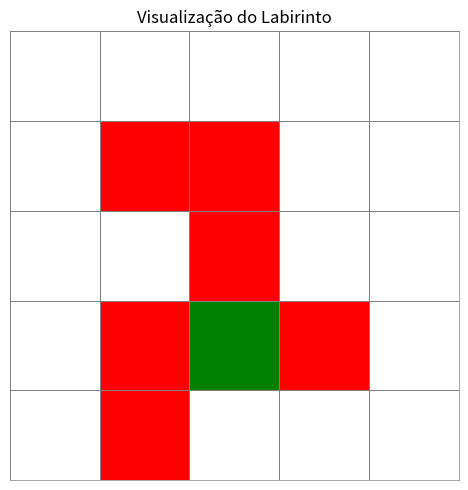

Write the Python code that produced this figure. (Note: this script raises an exception after producing the figure.)
# %%
import numpy as np
import matplotlib.pyplot as plt
import matplotlib.patches as patches
from matplotlib.colors import ListedColormap
import seaborn as sns
from typing import Dict, Tuple, List, Union, Optional, Set


# %%
class AmbienteNavegacaoLabirinto:
    def __init__(
        self,
        world_size: Tuple[int, int],
        bad_states: List[Tuple[int, int]],
        target_states: List[Tuple[int, int]],
        allow_bad_entry: bool = False,
        rewards: Optional[List[float]] = None,
    ) -> None:
        if rewards is None:
            rewards = [-1, -1, 1, 0]

        self.n_rows, self.n_cols = world_size
        self.bad_states = set(bad_states)
        self.target_states = set(target_states)
        self.allow_bad_entry = allow_bad_entry

        for st in self.bad_states | self.target_states:
            if not (0 <= st[0] < self.n_rows and 0 <= st[1] < self.n_cols):
                raise ValueError(f"Estado {st} fora dos limites.")
        if self.bad_states & self.target_states:
            raise ValueError("bad_states e target_states devem ser disjuntos.")

        self.r_boundary = rewards[0]
        self.r_bad = rewards[1]
        self.r_target = rewards[2]
        self.r_other = rewards[3]
        self.action_space = {0: (-1, 0), 1: (1, 0), 2: (0, -1), 3: (0, 1), 4: (0, 0)}
        self.recompensas_possiveis = np.array(sorted(set(rewards)))
        self.reward_map = {r: i for i, r in enumerate(self.recompensas_possiveis)}
        self.n_states = self.n_rows * self.n_cols
        self.n_actions = len(self.action_space)
        self.n_rewards = self.recompensas_possiveis.shape[0]
        self.state_transition_probabilities = np.zeros(
            (self.n_states, self.n_states, self.n_actions)
        )
        self.reward_probabilities = np.zeros(
            (self.n_rewards, self.n_states, self.n_actions)
        )
        self.recompensas_imediatas = np.zeros((self.n_states, self.n_actions))
        self.transicao_de_estados = np.zeros((self.n_states, self.n_actions), dtype=int)
        self.agent_pos = (0, 0)
        self._init_dynamics()

    def __repr__(self) -> str:
        return (
            f"AmbienteNavegacaoLabirinto({self.n_rows}x{self.n_cols}, "
            f"bad={len(self.bad_states)}, target={len(self.target_states)}, "
            f"allow_bad_entry={self.allow_bad_entry}, agent_pos={self.agent_pos})"
        )

    def __str__(self) -> str:
        return self.render(as_string=True)

    def reset(self) -> Tuple[int, int]:
        self.agent_pos = (0, 0)
        return self.agent_pos

    def step(
        self, acao: int, *, linear: bool = False
    ) -> Tuple[Union[int, Tuple[int, int]], float]:
        estado_atual = self.agent_pos
        proposta = self._proposta(estado_atual, acao)
        recompensa = self._compute_reward(proposta)
        destino = self._destino_final(estado_atual, acao)
        self.agent_pos = destino
        proximo_estado = self.state_to_index(destino) if linear else destino
        return proximo_estado, recompensa

    def reset_to_state(
        self,
        estado: Union[Tuple[int, int], int],
        verificar_validade_estado: bool = True,
    ) -> Tuple[int, int]:
        if isinstance(estado, int):
            estado = self.index_to_state(estado)

        if verificar_validade_estado and not self._in_bounds(estado):
            raise ValueError(f"Estado {estado} fora dos limites do labirinto.")

        self.agent_pos = tuple(estado)

        return self.agent_pos

    def is_bad(self, state: Union[int, Tuple[int, int]]) -> bool:
        if isinstance(state, int):
            state = self.index_to_state(state)
        return state in self.bad_states

    def is_target(self, state: Union[int, Tuple[int, int]]) -> bool:
        if isinstance(state, int):
            state = self.index_to_state(state)
        return state in self.target_states

    def state_to_index(self, estado: Tuple[int, int]) -> int:
        linha, coluna = estado
        return linha * self.n_cols + coluna

    def index_to_state(self, indice: int) -> Tuple[int, int]:
        return divmod(indice, self.n_cols)

    def enumerate_states(self) -> List[int]:
        return list(range(self.n_states))

    def enumerate_actions(self) -> List[int]:
        return list(self.action_space.keys())

    def render(
        self,
        *,
        as_string: bool = True,
        show_coords: bool = False,
        legend: bool = True,
        chars: dict | None = None,
    ) -> str:
        if chars is None:
            chars = {"agent": "A", "bad": "B", "target": "T", "empty": "."}

        linhas = []

        if show_coords:
            header = "    " + " ".join(f"{c:2d}" for c in range(self.n_cols))
            linhas.append(header)
            linhas.append("    " + "--" * self.n_cols)

        for r in range(self.n_rows):
            row_syms = []
            for c in range(self.n_cols):
                sym = chars["empty"]
                if (r, c) in self.bad_states:
                    sym = chars["bad"]
                if (r, c) in self.target_states:
                    sym = chars["target"]
                if self.agent_pos == (r, c):
                    sym = chars["agent"]
                row_syms.append(sym)

            linha_str = " ".join(row_syms)
            if show_coords:
                linhas.append(f"{r:2d} | {linha_str}")
            else:
                linhas.append(linha_str)

        if legend:
            linhas.append("")
            linhas.append(
                f"Legenda: {chars['agent']}=agente, {chars['bad']}=bad, "
                f"{chars['target']}=target, {chars['empty']}=vazio"
            )

        out = "\n".join(linhas)
        return out if as_string else print(out)

    def plot_labirinto(
        self, ax=None, titulo: str = "Visualização do Labirinto", cbar: bool = False
    ):
        matriz = np.zeros((self.n_rows, self.n_cols), dtype=int)

        for r, c in self.bad_states:
            matriz[r, c] = 1
        for r, c in self.target_states:
            matriz[r, c] = 2

        cmap = ListedColormap(["white", "red", "green"])

        fig = None
        if ax is None:
            fig, ax = plt.subplots(figsize=(self.n_cols, self.n_rows))

        ax = sns.heatmap(
            matriz,
            cmap=cmap,
            cbar=cbar,
            linewidths=0.5,
            linecolor="gray",
            square=True,
            ax=ax,
        )

        ax.set_xticks([])
        ax.set_yticks([])
        ax.set_xticklabels([])
        ax.set_yticklabels([])

        for side in ("left", "right", "top", "bottom"):
            ax.spines[side].set_visible(True)
            ax.spines[side].set_linewidth(0.5)
            ax.spines[side].set_edgecolor("gray")

        ax.set_title(titulo)

        if fig is not None:
            plt.tight_layout()
            plt.show()

        return

    def _init_dynamics(self):
        self.recompensas_imediatas.fill(0.0)
        self.transicao_de_estados.fill(0)
        self.state_transition_probabilities.fill(0.0)
        self.reward_probabilities.fill(0.0)

        for s in self.enumerate_states():
            estado_atual = self.index_to_state(s)
            for a in self.enumerate_actions():
                proposta = self._proposta(estado_atual, a)
                r = self._compute_reward(proposta)
                destino = self._destino_final(estado_atual, a)
                s_next = self.state_to_index(destino)

                self.recompensas_imediatas[s, a] = r
                self.transicao_de_estados[s, a] = s_next

                self.state_transition_probabilities[s_next, s, a] = 1.0
                self.reward_probabilities[self.reward_map[r], s, a] = 1.0

    def _proposta(self, state: Tuple[int, int], acao: int) -> Tuple[int, int]:
        dl, dc = self.action_space[acao]
        return (state[0] + dl, state[1] + dc)

    def _destino_final(self, state: Tuple[int, int], acao: int) -> Tuple[int, int]:
        proposta = self._proposta(state, acao)
        if not self._in_bounds(proposta):
            return state
        if (not self.allow_bad_entry) and self.is_bad(proposta):
            return state
        return proposta

    def _in_bounds(self, posicao: Tuple[int, int]) -> bool:
        linha, coluna = posicao
        return 0 <= linha < self.n_rows and 0 <= coluna < self.n_cols

    def _compute_reward(self, destino: Tuple[int, int]) -> float:
        if not self._in_bounds(destino):
            return self.r_boundary
        elif self.is_bad(destino):
            return self.r_bad
        elif self.is_target(destino):
            return self.r_target
        else:
            return self.r_other


# %%
def _prepare_grid(env, ax=None, draw_cells=True):
    fig = None
    if ax is None:
        fig, ax = plt.subplots(figsize=(env.n_cols, env.n_rows))

    ax.set_xlim(0, env.n_cols)
    ax.set_ylim(0, env.n_rows)
    ax.set_xticks(np.arange(0, env.n_cols + 1, 1))
    ax.set_yticks(np.arange(0, env.n_rows + 1, 1))
    ax.grid(True)
    ax.set_aspect("equal")
    ax.invert_yaxis()

    if draw_cells:
        for r in range(env.n_rows):
            for c in range(env.n_cols):
                cell = (r, c)
                if cell in env.bad_states:
                    color = "red"
                elif cell in env.target_states:
                    color = "green"
                else:
                    color = "white"
                rect = patches.Rectangle(
                    (c, r), 1, 1, facecolor=color, edgecolor="gray"
                )
                ax.add_patch(rect)

    return fig, ax


def _coerce_policy(env, policy):
    if isinstance(policy, np.ndarray):
        a_star = np.argmax(policy, axis=1)
        return {env.index_to_state(s): int(a_star[s]) for s in range(env.n_states)}

    sample_val = next(iter(policy.values()))
    if isinstance(sample_val, np.ndarray):
        return {pos: int(np.argmax(probs)) for pos, probs in policy.items()}
    else:
        return policy


def plot_policy(env, policy, ax=None, titulo="Política"):
    fig, ax = _prepare_grid(env, ax=ax)

    policy_dict = _coerce_policy(env, policy)
    color = "black"
    lw = 1.5

    for (r, c), action in policy_dict.items():
        x, y = c + 0.5, r + 0.5
        if action == 0:  # cima
            ax.arrow(
                x,
                y,
                dx=0,
                dy=-0.3,
                head_width=0.2,
                head_length=0.2,
                fc=color,
                ec=color,
                linewidth=lw,
            )
        elif action == 1:  # baixo
            ax.arrow(
                x,
                y,
                dx=0,
                dy=0.3,
                head_width=0.2,
                head_length=0.2,
                fc=color,
                ec=color,
                linewidth=lw,
            )
        elif action == 2:  # esquerda
            ax.arrow(
                x,
                y,
                dx=-0.3,
                dy=0,
                head_width=0.2,
                head_length=0.2,
                fc=color,
                ec=color,
                linewidth=lw,
            )
        elif action == 3:  # direita
            ax.arrow(
                x,
                y,
                dx=0.3,
                dy=0,
                head_width=0.2,
                head_length=0.2,
                fc=color,
                ec=color,
                linewidth=lw,
            )
        elif action == 4:  # ficar
            circ = patches.Circle(
                (x, y), 0.1, edgecolor=color, facecolor="none", linewidth=lw
            )
            ax.add_patch(circ)

    ax.set_title(titulo)
    if fig is not None:
        plt.tight_layout()
        plt.show()
    return ax


def plot_tabular(
    data,
    kind: str = "Q",
    ambiente=None,
    ax=None,
    cbar: bool = True,
    fmt: str = ".1f",
    center_zero: bool = True,
):
    kind = kind.upper()

    xlabel = {"V": "Colunas", "PI": "Estados", "Q": "Estados"}
    ylabel = {"V": "Linhas", "PI": "Ações", "Q": "Ações"}
    title = {
        "V": "Valores de Estado (V(s))",
        "PI": r"Política ($\pi(a|s)$ transposta)",
        "Q": "Valores de ação (Q(s, a) transposta)",
    }

    fig = None

    #  V(s): precisa do shape do grid
    match kind:
        case "V":

            if ambiente is None:
                raise ValueError(
                    "Para kind='V', passe 'ambiente' para reshape (n_rows, n_cols)."
                )

            M = data.reshape(ambiente.n_rows, ambiente.n_cols)

            if ax is None:
                fig, ax = plt.subplots(figsize=(ambiente.n_cols, ambiente.n_rows))

            if center_zero:
                vmax = float(np.abs(M).max())
                vmin = -vmax
            else:
                vmin = float(M.min())
                vmax = float(M.max())

            cmap, square = "bwr", True

        case "PI" | "Q":

            # Q(s,a) e Pi(a|s): ações nas linhas, estados nas colunas
            M = (
                data.T
            )  # data: (n_estados, n_acoes) -> transposto para (n_acoes, n_estados)
            n_acoes, n_estados = M.shape

            if ax is None:
                fig, ax = plt.subplots(figsize=(n_estados, n_acoes))

            if kind == "PI":
                cmap = "Blues"
                vmin, vmax = 0.0, 1.0
            else:  # "Q"
                cmap = "bwr"
                if center_zero:
                    vmax = float(np.abs(M).max())
                    vmin = -vmax
                else:
                    vmin = float(M.min())
                    vmax = float(M.max())

            square = False

        case _:
            raise ValueError(f"kind desconhecido: {kind!r} (use 'Q', 'Pi' ou 'V').")

    ax = sns.heatmap(
        data=M,
        annot=True,
        fmt=fmt,
        cmap=cmap,
        vmin=vmin,
        vmax=vmax,
        cbar=cbar,
        square=square,
        linewidths=0.5,
        linecolor="gray",
        ax=ax,
    )

    ax.set_xlabel(xlabel[kind])
    ax.set_ylabel(ylabel[kind])
    ax.set_title(title[kind])

    for side in ("left", "right", "top", "bottom"):
        ax.spines[side].set_visible(True)
        ax.spines[side].set_linewidth(0.5)
        ax.spines[side].set_edgecolor("gray")

    if kind in ("Q", "PI"):
        ax.set_xticks(np.arange(n_estados) + 0.5)
        ax.set_xticklabels([f"s{i}" for i in range(n_estados)], rotation=0)
        ax.set_yticks(np.arange(n_acoes) + 0.5)
        ax.set_yticklabels([f"a{i}" for i in range(n_acoes)], rotation=0)

    if fig is not None:
        plt.tight_layout()
        plt.show()

    return


# %% [markdown]
# ## Ambiente: nova instância

# %%
ambiente = AmbienteNavegacaoLabirinto(
    world_size=(5, 5),
    bad_states=[(1, 1), (1, 2), (2, 2), (3, 1), (3, 3), (4, 1)],
    target_states=[(3, 2)],
    allow_bad_entry=True,
    rewards=[-1, -10, 1, 0],
)
ambiente.plot_labirinto()

# %% [markdown]
# ## Iteração de política


# %%
def iteracao_de_politica(
    ambiente: "AmbienteNavegacaoLabirinto",
    gamma: float = 0.9,
    theta_avaliacao: float = 1e-6,  # tolerância do loop interno (avaliar_politica)
    theta_politica: float = 1e-6,  # tolerância do loop externo (||V - V_old||_inf)
    max_iteracoes_politica: int = 1000,
) -> Tuple[np.ndarray, np.ndarray, np.ndarray, int]:
    """
    Iteração de Política.

    Executa ciclos de:
    1) avaliação da política até ||V_pi_k^(j) − V_pi_k^(j-1)||_inf < theta_avaliacao;
    2) melhoria gulosa da política em relação a Q.
    Para quando ||V_pi_k − V_pi_{k-1}||_inf < theta_politica ou ao atingir max_iteracoes_politica.

    Parâmetros
    ----------
    ambiente : AmbienteNavegacaoLabirinto
        Ambiente tabular com P(r|s,a) e P(s'|s,a).
    gamma : float, padrão=0.9
        Fator de desconto (0 ≤ gamma < 1).
    theta_avaliacao : float, padrão=1e-6
        Tolerância do loop interno (||V_pi_k^(j) − V_pi_k^(j-1)||_inf).
    theta_politica : float, padrão=1e-6
        Tolerância do loop externo (||V_pi_k − V_pi_{k-1}||_inf).
    max_iteracoes_politica : int, padrão=1000
        Limite máximo de ciclos (avaliação + melhoria).

    Retorna
    -------
    V : np.ndarray, shape (n_estados,)
        Valores de estado.
    Q : np.ndarray, shape (n_estados, n_acoes)
        Valores de ação.
    Pi : np.ndarray, shape (n_estados, n_acoes)
        Política determinística.
    num_iter : int
        Número de ciclos externos executados.
    """

    # Atalhos (utilize as variáveis que forem necessárias)
    n_estados = ambiente.n_states
    n_acoes = ambiente.n_actions
    n_recompensas = ambiente.n_rewards
    R = ambiente.recompensas_imediatas  # r(s,a) -> r
    T = ambiente.transicao_de_estados  # T(s,a) -> s'
    Ps = (
        ambiente.state_transition_probabilities
    )  # shape (n_estados, n_estados, n_acoes)
    Pr = ambiente.reward_probabilities  # shape (n_recompensas,  n_estados, n_acoes)
    r_vector = ambiente.recompensas_possiveis  # shape (n_recompensas,)

    # TODO: inicialize V, Q, Pi

    for _ in range(max_iteracoes_politica):

        # TODO: avaliação da política atual (usar theta_avaliacao para teste de convergência dos valores de estado)
        # Deve calcular:
        # Valores de estado V (numpy array) para todos os estados (shape = (ambiente.n_states, )) da política atual

        # TODO: MELHORIA DE POLÍTICA
        # Deve calcular:
        # Valores de ação Q (numpy array) para todos os estados (shape = (ambiente.n_states, ambiente.n_actions))
        # Política melhorada Pi (numpy array)

        # TODO: teste de convergência para os valores de estado (usar theta_politica para teste de convergência)
        pass

    # TODO: retorne V, Q, Pi, k+1

    raise NotImplementedError


# %% [markdown]
# ## Experimento

# %% [markdown]
# ### Simulação

# %%
V, Q, Pi, k = iteracao_de_politica(
    ambiente,  # gridworld
    gamma=0.9,  # fator de desconto (0 <= gamma < 1)
    theta_avaliacao=1e-6,  # convergência do loop interno
    theta_politica=1e-6,  # convergência do loop externo
)
print(k)

# %% [markdown]
# ### Visualização

# %%
# Q: ndarray (n_estados, n_acoes)
plot_tabular(Q, kind="Q")

# Pi: ndarray (n_estados, n_acoes)
plot_tabular(Pi, kind="Pi")

# V: ndarray (n_estados,)
plot_tabular(V, kind="V", ambiente=ambiente, center_zero=False)

# Política (setas) sobre o ambiente
_ = plot_policy(ambiente, Pi)

# %% [markdown]
# # Tarefa:
#
# 1. Implemente o algoritmo **iteração de política**.
# 1. Compare os algoritmos de iteração de valor (laboratório 1) e de iteração de política (laboratório 2) quanto ao número de iterações utilizadas até a condição de convergência ser satisfeita.
#
# **Configuração base (baseline)**
#
# - `world_size = (5, 5)`
# - `target_states = [(3, 2)]`
# - `bad_states = [(1, 1), (1, 2), (2, 2), (3, 1), (3, 3), (4, 1)]`
# - `allow_bad_entry = True`
# - recompensas base: $[\,r_{\text{boundary}},\ r_{\text{bad}},\ r_{\text{target}},\ r_{\text{other}}\,] = [-1,\ -10,\ 1,\ 0]$
# - tolerância e limite: $\theta = 10^{-6}$, `max_iteracoes = 1000`
#
# > Se alterar qualquer parâmetro do setup, **documente explicitamente** no relatório.
#
# **Em todos os experimentos mostrar:**
#
# 1. **Figuras**:
#    - heatmap de $V(s)$ no grid $(n_{\text{rows}}\times n_{\text{cols}})$;
#    - heatmap de $Q(s,a)$ (ações nas linhas, estados nas colunas);
#    - heatmap de $\pi(a\mid s)$ (probabilidades).
# 2. **Convergência**: número de iterações até $\lVert v_{\pi_k}-v_{\pi_{k-1}}\rVert_\infty < \theta_{política}$.
# 3. **Discussão**: texto breve (3-6 linhas) por experimento.
#
# **Entregáveis:**
#
# 2. **Código** (notebook `.ipynb`)
# 1. **Relatório** (`.pdf`).
# - O PDF deve conter:
#   - **Setup** (parâmetros usados).
#   - **Resultados** (figuras e tabelas organizadas por experimento).
#   - **Análises curtas** por experimento.
# - O PDF **NÃO** deve conter:
#     - Códigos.
